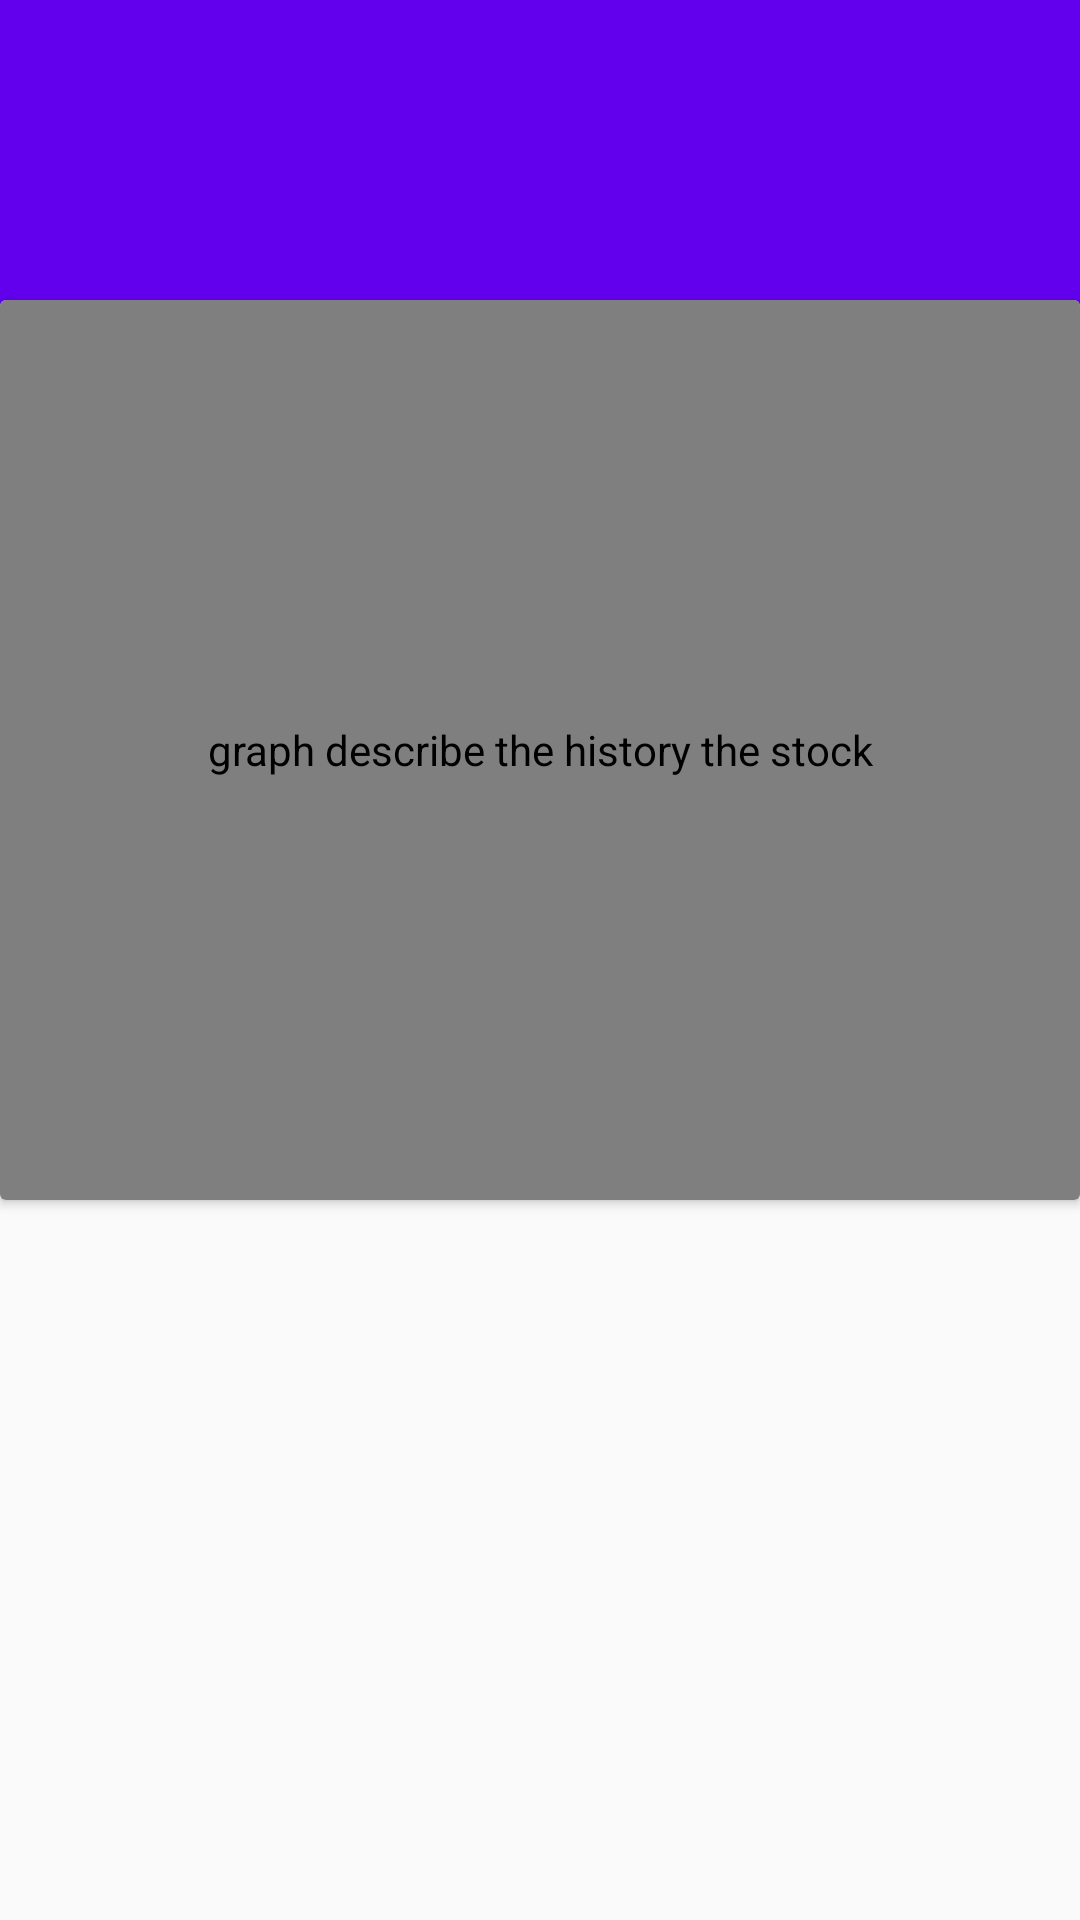

Reconstruct the res/layout file that produces this screen, plus the resources it refers to.
<!-- AndroidManifest.xml: application theme AppTheme -->
<!-- res/layout/activity_data.xml -->
<?xml version="1.0" encoding="utf-8"?>
<RelativeLayout xmlns:android="http://schemas.android.com/apk/res/android"
    xmlns:tools="http://schemas.android.com/tools"
    android:layout_width="match_parent"
    android:layout_height="match_parent"
    tools:context="com.udacity.stockhawk.ui.DataActivity">

    <View
        android:layout_width="match_parent"
        android:layout_height="150dp"
        android:background="@color/colorPrimary"/>

    <android.support.v7.widget.CardView
        android:layout_marginTop="100dp"
        android:layout_width="match_parent"
        android:layout_height="wrap_content"
        android:layout_marginStart="@dimen/activity_horizontal_margin"
        android:layout_marginEnd="@dimen/activity_horizontal_margin">

        <com.jjoe64.graphview.GraphView
            android:layout_width="match_parent"
            android:layout_height="300dp"
            android:id="@+id/graph"
            android:layout_margin="@dimen/activity_horizontal_margin"
            android:contentDescription="@string/graph_content_decriptio"/>

    </android.support.v7.widget.CardView>


</RelativeLayout>
<!-- resources referenced by this layout -->
<resources>
  <string name="graph_content_decriptio">graph describe the history the stock</string>
  <style name="AppTheme" parent="Theme.AppCompat.Light.DarkActionBar">
          <item name="colorPrimary">@color/colorPrimary</item>
          <item name="colorPrimaryDark">@color/colorPrimaryDark</item>
          <item name="colorAccent">@color/colorAccent</item>
      </style>
  <!-- not gathered from this repository: default colours our renderer supplied (Android Studio template values) -->
  <color name="colorPrimary">#FF6200EE</color>
  <color name="colorPrimaryDark">#FF3700B3</color>
  <color name="colorAccent">#FF03DAC5</color>
</resources>
